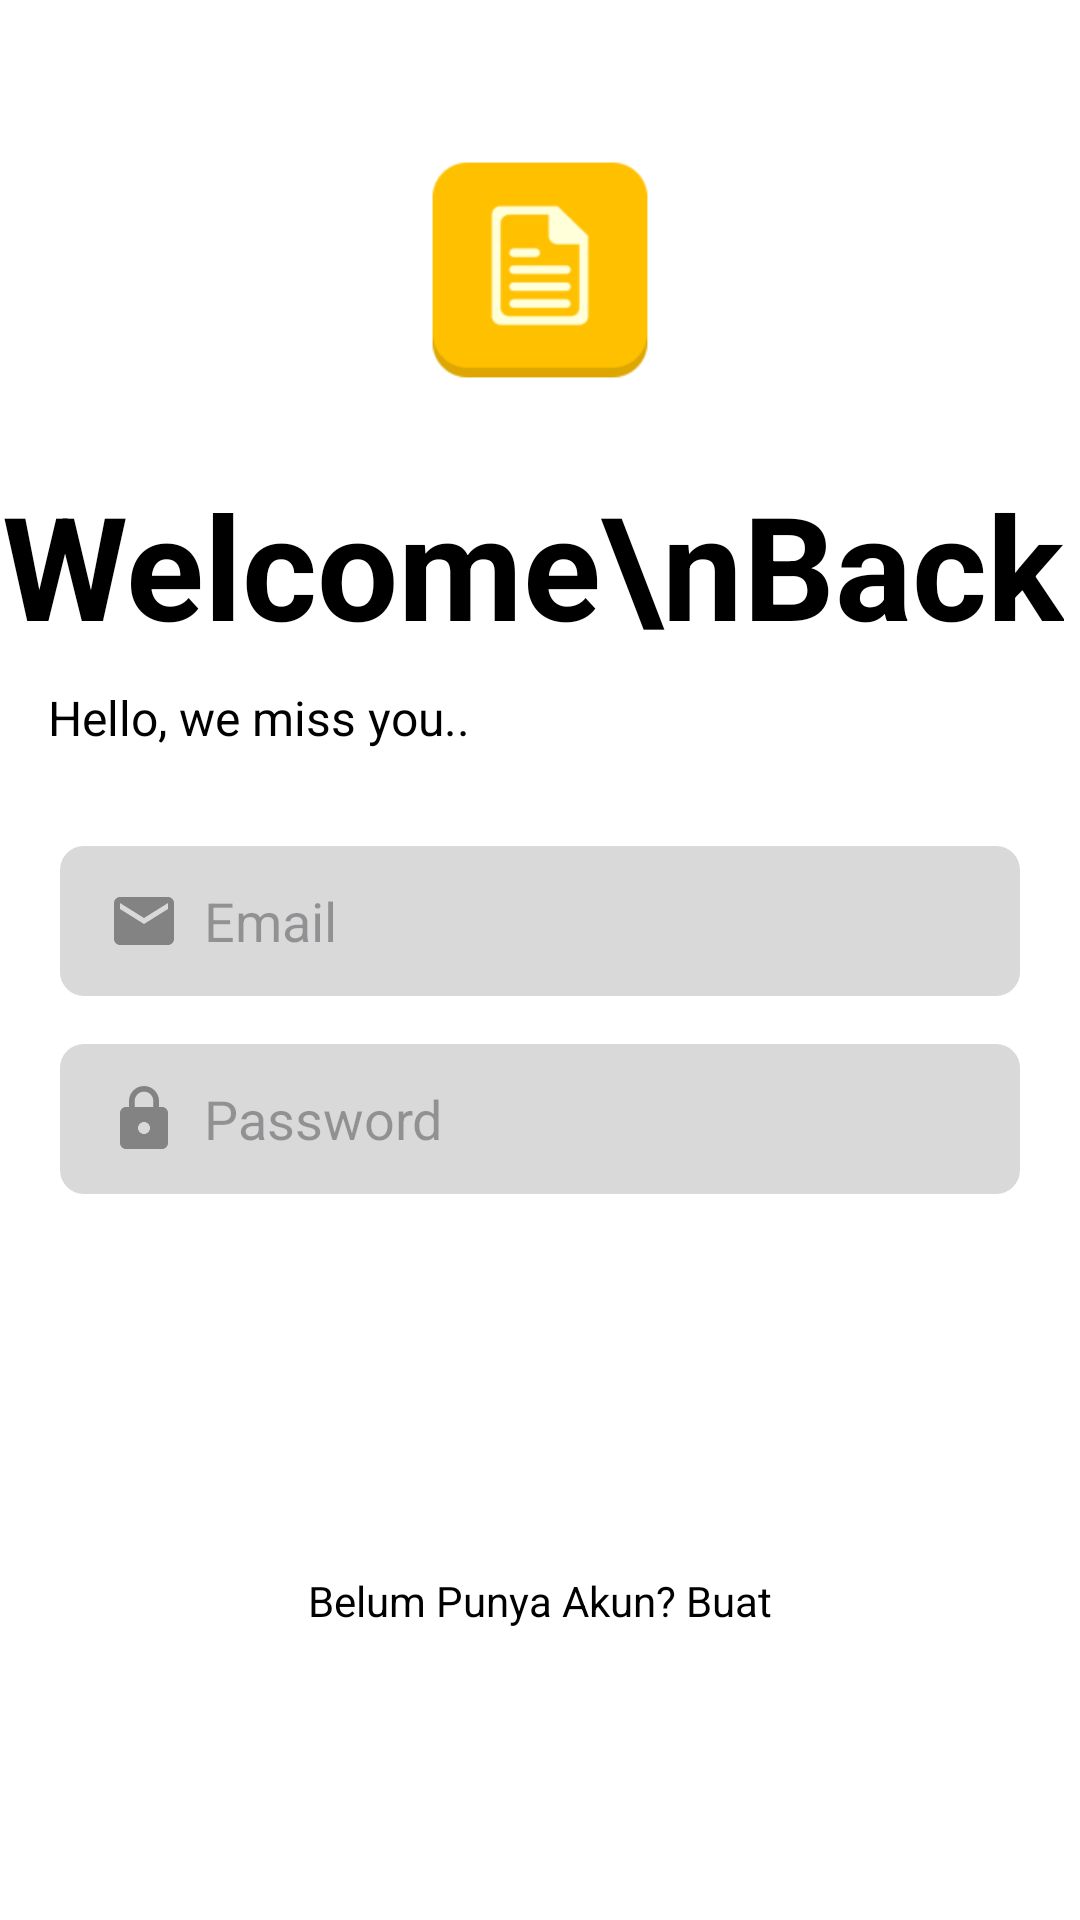

Write the Android layout XML for this screen, with the resource values it uses.
<!-- AndroidManifest.xml: application theme Theme.GoNotes -->
<!-- res/layout/activity_login.xml -->
<?xml version="1.0" encoding="utf-8"?>
<androidx.constraintlayout.widget.ConstraintLayout xmlns:android="http://schemas.android.com/apk/res/android"
    xmlns:app="http://schemas.android.com/apk/res-auto"
    android:layout_width="match_parent"
    android:layout_height="match_parent"
    android:background="@color/white"
    >

    <ImageView
        android:id="@+id/logoImageView"
        android:layout_width="100dp"
        android:layout_height="100dp"
        android:layout_marginTop="40dp"
        android:src="@drawable/logo"
        app:layout_constraintEnd_toEndOf="parent"
        app:layout_constraintStart_toStartOf="parent"
        app:layout_constraintTop_toTopOf="parent" />

    <TextView
        android:id="@+id/welcomeTextView"
        android:layout_width="wrap_content"
        android:layout_height="wrap_content"
        android:text="Welcome\nBack"
        android:textColor="@color/black"
        android:textSize="48sp"
        android:textStyle="bold"
        android:layout_marginTop="16dp"
        app:layout_constraintEnd_toEndOf="parent"
        app:layout_constraintHorizontal_bias="0.1"
        app:layout_constraintStart_toStartOf="parent"
        app:layout_constraintTop_toBottomOf="@id/logoImageView" />


    <TextView
        android:id="@+id/subtitleTextView"
        android:layout_width="wrap_content"
        android:layout_height="wrap_content"
        android:text="Hello, we miss you.."
        android:textColor="@color/black"
        android:textSize="16sp"
        android:layout_marginTop="8dp"
        app:layout_constraintEnd_toEndOf="parent"
        app:layout_constraintHorizontal_bias="0.073"
        app:layout_constraintStart_toStartOf="parent"
        app:layout_constraintTop_toBottomOf="@id/welcomeTextView" />

    <EditText
        android:id="@+id/emailEditText"
        android:layout_width="0dp"
        android:layout_height="50dp"
        android:layout_marginStart="20dp"
        android:layout_marginTop="32dp"
        android:layout_marginEnd="20dp"
        android:background="@drawable/edit_text_background"
        android:drawableStart="@drawable/ic_email"
        android:drawablePadding="8dp"
        android:hint="Email"
        android:paddingStart="16dp"
        app:layout_constraintEnd_toEndOf="parent"
        app:layout_constraintHorizontal_bias="0.0"
        app:layout_constraintStart_toStartOf="parent"
        app:layout_constraintTop_toBottomOf="@id/subtitleTextView" />

    <EditText
        android:id="@+id/passwordEditText"
        android:layout_width="0dp"
        android:layout_height="50dp"
        android:layout_marginStart="20dp"
        android:layout_marginTop="16dp"
        android:layout_marginEnd="20dp"
        android:background="@drawable/edit_text_background"
        android:drawableStart="@drawable/ic_lock"
        android:drawablePadding="8dp"
        android:hint="Password"
        android:paddingStart="16dp"
        android:paddingEnd="16dp"
        app:layout_constraintEnd_toEndOf="parent"
        app:layout_constraintHorizontal_bias="0.0"
        app:layout_constraintStart_toStartOf="parent"
        app:layout_constraintTop_toBottomOf="@id/emailEditText" />

    <Button
        android:id="@+id/loginButton"
        android:layout_width="0dp"
        android:layout_height="50dp"
        android:layout_marginStart="20dp"
        android:layout_marginTop="60dp"
        android:layout_marginEnd="20dp"
        android:background="@drawable/button_background"
        android:text="Login"
        android:textColor="@color/white"
        app:layout_constraintEnd_toEndOf="parent"
        app:layout_constraintHorizontal_bias="0.0"
        app:layout_constraintStart_toStartOf="parent"
        app:layout_constraintTop_toBottomOf="@id/passwordEditText" />

    <TextView
        android:id="@+id/registerTextView"
        android:layout_width="wrap_content"
        android:layout_height="wrap_content"
        android:layout_marginTop="16dp"
        android:text="Belum Punya Akun? Buat"
        android:textColor="@color/black"
        android:textSize="14sp"
        app:layout_constraintEnd_toEndOf="parent"
        app:layout_constraintStart_toStartOf="parent"
        app:layout_constraintTop_toBottomOf="@id/loginButton" />

</androidx.constraintlayout.widget.ConstraintLayout>
<!-- resources referenced by this layout -->
<resources>
  <color name="black">#FF000000</color>
  <color name="white">#FFFFFFFF</color>
  <!-- drawable edit_text_background (drawable) -->
  <shape xmlns:android="http://schemas.android.com/apk/res/android">
      <solid android:color="@color/abu" /> 
      <corners android:radius="8dp" /> 
      <padding
          android:left="8dp"
          android:top="8dp"
          android:right="8dp"
          android:bottom="8dp" />
  </shape>
  <!-- drawable ic_email (drawable) -->
  <vector xmlns:android="http://schemas.android.com/apk/res/android" android:height="24dp" android:tint="@color/abutua" android:viewportHeight="24" android:viewportWidth="24" android:width="24dp">
        
      <path android:fillColor="@android:color/white" android:pathData="M20,4L4,4c-1.1,0 -1.99,0.9 -1.99,2L2,18c0,1.1 0.9,2 2,2h16c1.1,0 2,-0.9 2,-2L22,6c0,-1.1 -0.9,-2 -2,-2zM20,8l-8,5 -8,-5L4,6l8,5 8,-5v2z"/>
      
  </vector>
  <!-- drawable ic_lock (drawable) -->
  <vector xmlns:android="http://schemas.android.com/apk/res/android" android:height="24dp" android:tint="@color/abutua" android:viewportHeight="24" android:viewportWidth="24" android:width="24dp">
        
      <path android:fillColor="@android:color/white" android:pathData="M18,8h-1L17,6c0,-2.76 -2.24,-5 -5,-5S7,3.24 7,6v2L6,8c-1.1,0 -2,0.9 -2,2v10c0,1.1 0.9,2 2,2h12c1.1,0 2,-0.9 2,-2L20,10c0,-1.1 -0.9,-2 -2,-2zM12,17c-1.1,0 -2,-0.9 -2,-2s0.9,-2 2,-2 2,0.9 2,2 -0.9,2 -2,2zM15.1,8L8.9,8L8.9,6c0,-1.71 1.39,-3.1 3.1,-3.1 1.71,0 3.1,1.39 3.1,3.1v2z"/>
      
  </vector>
  <!-- drawable logo: png bitmap (drawable, 3193 bytes) -->
  <style name="Theme.GoNotes" parent="Base.Theme.GoNotes" />
  <color name="abu">#D9D9D9</color>
  <color name="abutua">#838383</color>
  <style name="Base.Theme.GoNotes" parent="Theme.Material3.DayNight.NoActionBar">
          
          
      </style>
</resources>
